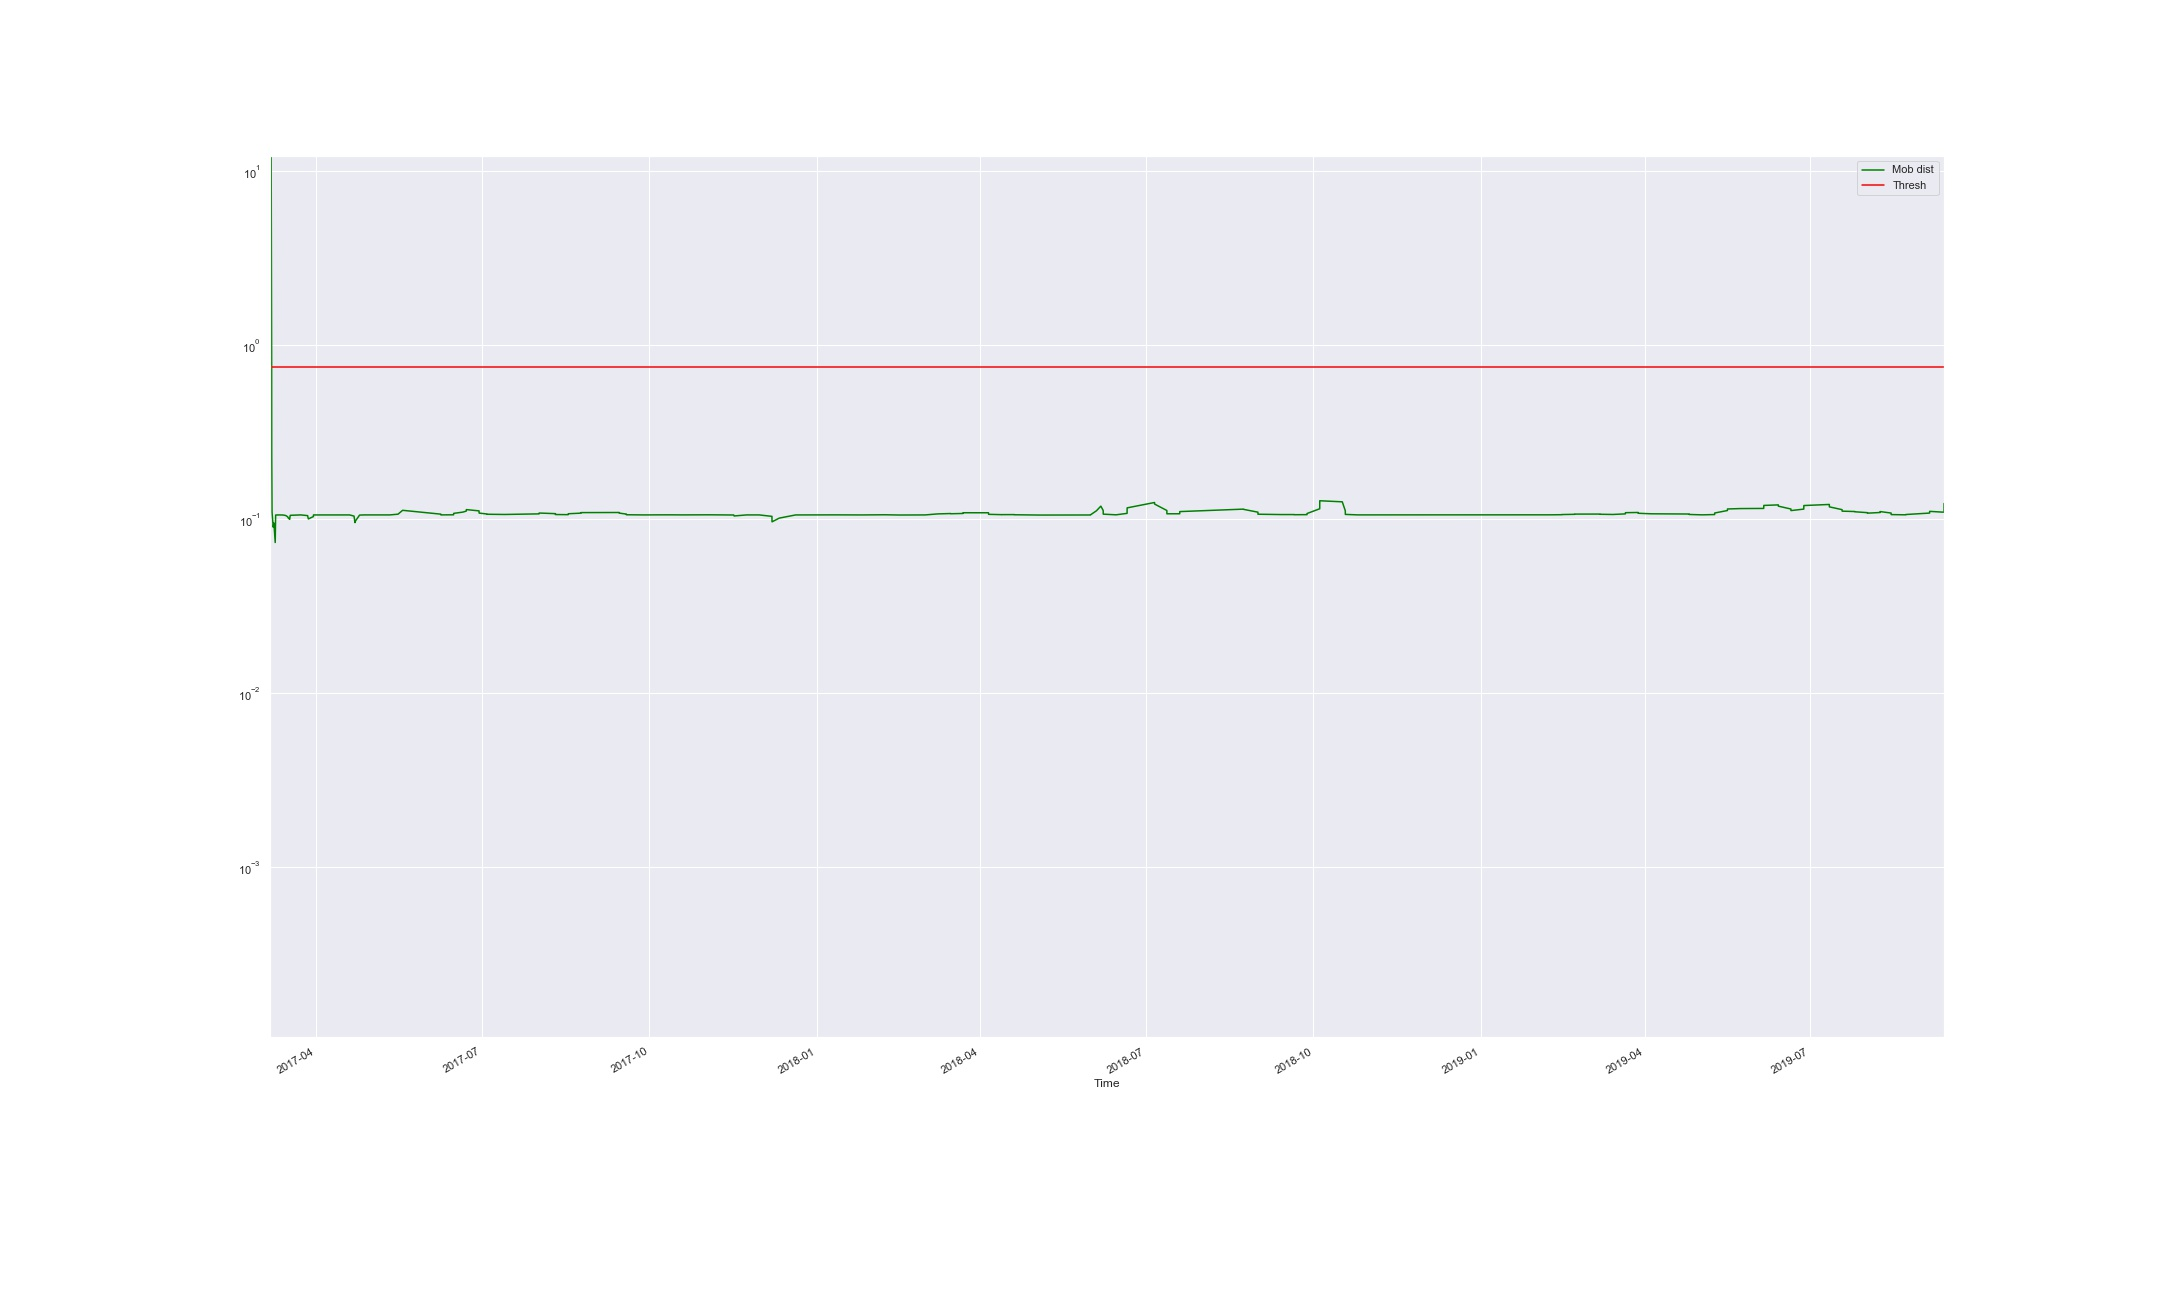

Data behind this chart, as committed beside it:
Time, Mob dist, Thresh, Anomaly
2017-03-06 13:34:25.116, 13.96, 0.7558, True
2017-03-07 04:43:54.793, 13.93, 0.7558, True
2017-03-07 11:18:07.033, 0.8546, 0.7558, True
2017-03-07 12:23:54.129, 0.2324, 0.7558, False
2017-03-07 16:23:53.789, 0.11, 0.7558, False
2017-03-08 08:03:52.410, 0.09028, 0.7558, False
2017-03-08 17:03:51.689, 0.09538, 0.7558, False
2017-03-09 10:22:46.311, 0.0737, 0.7558, False
2017-03-09 15:03:49.952, 0.1003, 0.7558, False
2017-03-09 16:03:49.949, 0.106, 0.7558, False
2017-03-11 02:23:47.077, 0.1062, 0.7558, False
2017-03-13 15:23:42.141, 0.1061, 0.7558, False
2017-03-14 05:03:41.039, 0.1058, 0.7558, False
2017-03-14 16:57:11.302, 0.1056, 0.7558, False
2017-03-15 05:37:10.403, 0.1053, 0.7558, False
2017-03-15 15:37:09.591, 0.1047, 0.7558, False
2017-03-16 07:37:08.468, 0.1035, 0.7558, False
2017-03-16 14:17:08.042, 0.102, 0.7558, False
2017-03-17 09:33:58.824, 0.1002, 0.7558, False
2017-03-17 10:17:09.503, 0.1015, 0.7558, False
2017-03-17 16:17:06.103, 0.1056, 0.7558, False
2017-03-23 10:09:15.910, 0.1062, 0.7558, False
2017-03-23 10:50:47.914, 0.1062, 0.7558, False
2017-03-27 05:30:45.919, 0.1052, 0.7558, False
2017-03-27 15:29:47.921, 0.1007, 0.7558, False
2017-03-30 10:07:01.758, 0.1039, 0.7558, False
2017-03-30 10:46:11.441, 0.1061, 0.7558, False
2017-04-13 09:36:33.789, 0.1062, 0.7558, False
2017-04-13 10:16:39.402, 0.1063, 0.7558, False
2017-04-19 07:47:13.545, 0.1062, 0.7558, False
2017-04-21 17:50:16.862, 0.1046, 0.7558, False
2017-04-22 06:30:16.760, 0.0959, 0.7558, False
2017-04-22 14:10:16.579, 0.0982, 0.7558, False
2017-04-24 19:10:15.835, 0.1059, 0.7558, False
2017-04-27 10:27:05.951, 0.1062, 0.7558, False
2017-04-27 11:10:14.715, 0.1062, 0.7558, False
2017-05-04 10:55:23.944, 0.1062, 0.7558, False
2017-05-04 11:50:11.916, 0.1061, 0.7558, False
2017-05-11 09:39:56.065, 0.1061, 0.7558, False
2017-05-11 10:10:09.225, 0.1062, 0.7558, False
2017-05-15 21:50:07.571, 0.1072, 0.7558, False
2017-05-18 09:53:10.950, 0.1126, 0.7558, False
2017-05-18 10:50:06.550, 0.1128, 0.7558, False
2017-06-08 10:35:30.710, 0.1073, 0.7558, False
2017-06-08 11:40:04.838, 0.1062, 0.7558, False
2017-06-15 11:14:49.549, 0.1064, 0.7558, False
2017-06-15 12:00:02.340, 0.1084, 0.7558, False
2017-06-20 11:40:00.466, 0.1103, 0.7558, False
2017-06-20 14:20:01.234, 0.1102, 0.7558, False
2017-06-22 10:02:43.594, 0.1117, 0.7558, False
2017-06-22 11:19:59.609, 0.1139, 0.7558, False
2017-06-29 10:45:46.580, 0.112, 0.7558, False
2017-06-29 11:58:09.617, 0.1088, 0.7558, False
2017-07-03 16:52:16.192, 0.1075, 0.7558, False
2017-07-03 17:44:00.561, 0.1071, 0.7558, False
2017-07-13 10:48:45.510, 0.1068, 0.7558, False
2017-07-13 11:24:28.345, 0.1068, 0.7558, False
2017-08-01 10:41:16.995, 0.1077, 0.7558, False
2017-08-01 11:24:21.318, 0.1088, 0.7558, False
2017-08-10 09:53:07.481, 0.108, 0.7558, False
... 172 more rows
